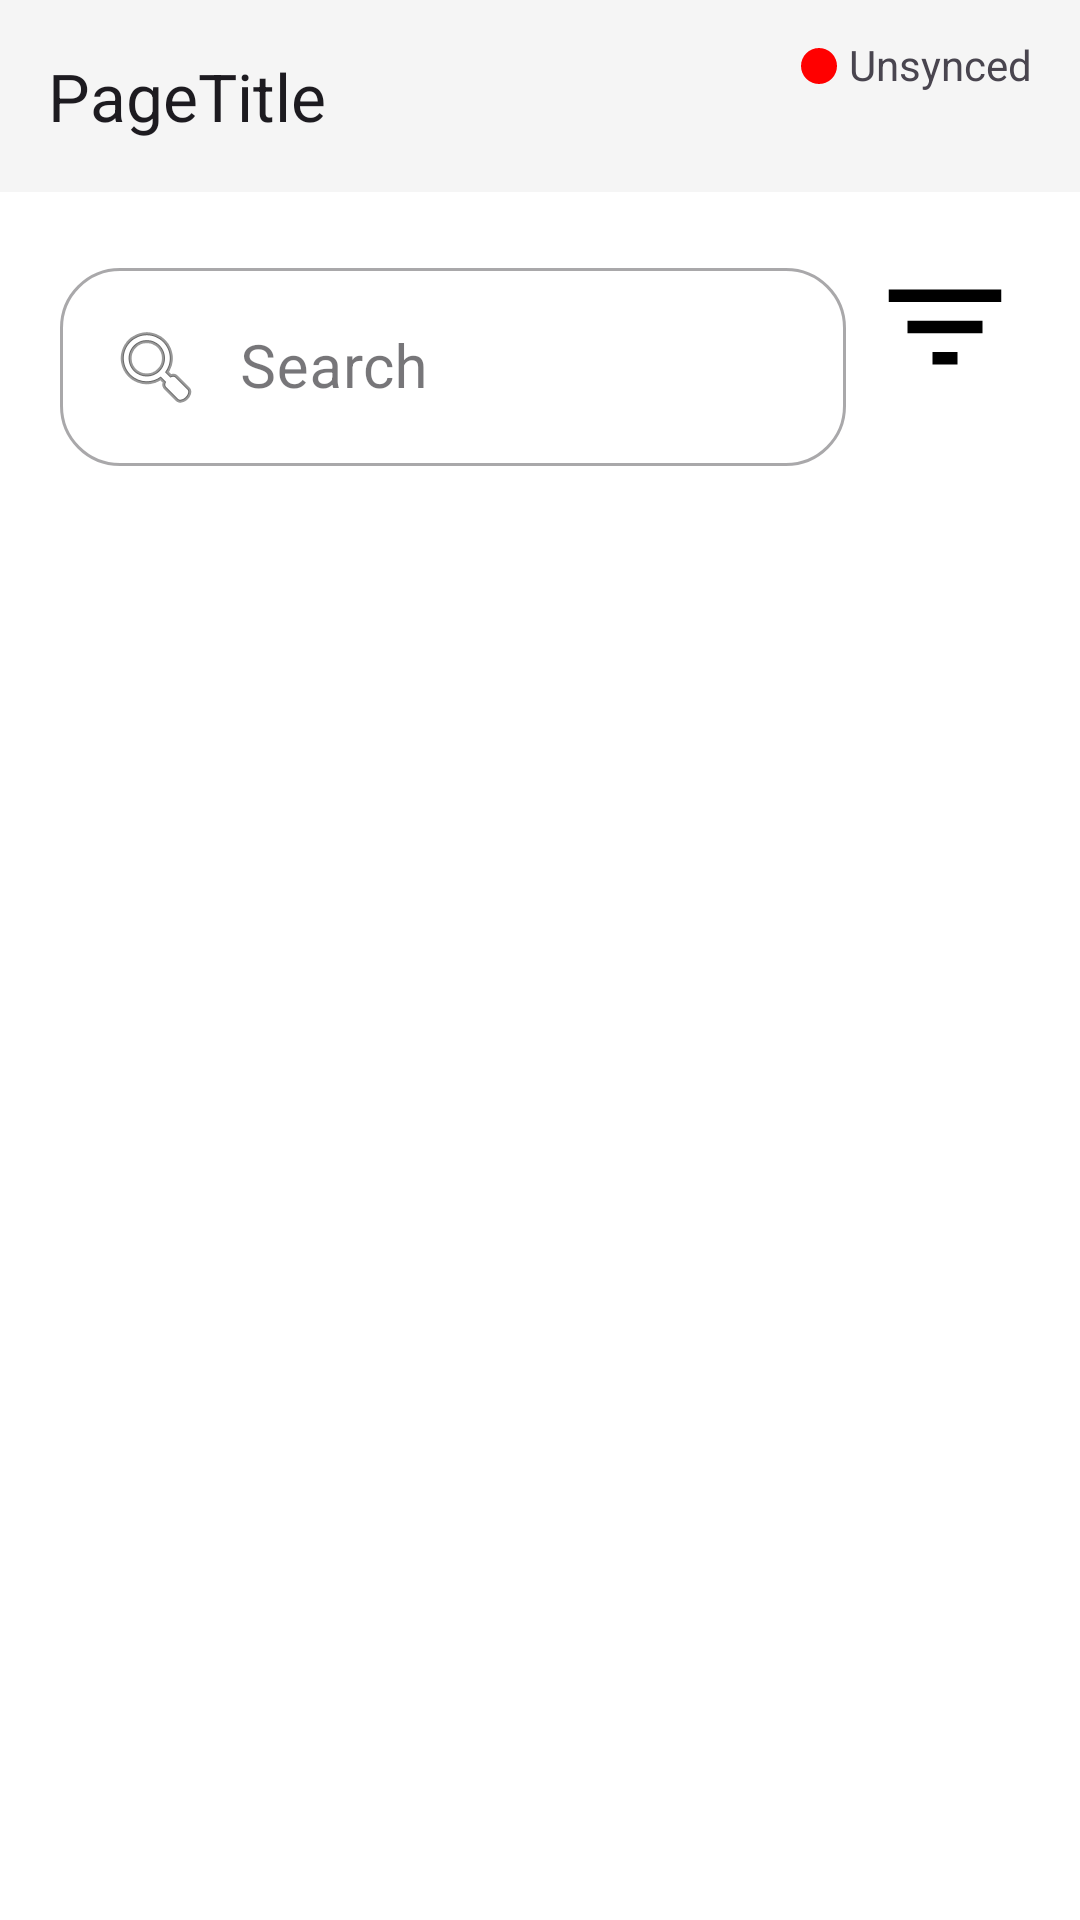

This screen was rendered from an Android layout file. Write that file and the resources it references.
<!-- AndroidManifest.xml: application theme Theme.JobInvoicingAssist -->
<!-- res/layout/activity_view_workplans.xml -->
<?xml version="1.0" encoding="utf-8"?>
<androidx.constraintlayout.widget.ConstraintLayout
    xmlns:android="http://schemas.android.com/apk/res/android"
    xmlns:app="http://schemas.android.com/apk/res-auto"
    xmlns:tools="http://schemas.android.com/tools"
    android:layout_width="match_parent"
    android:layout_height="match_parent"
    android:background="#FFFFFF"
    android:id="@+id/viewWorkPlans"
    tools:context=".ViewWorkPlans">

    
    <include
        android:id="@+id/topBar"
        layout="@layout/view_top_bar"
        android:layout_width="match_parent"
        android:layout_height="wrap_content"
        />

    
    <androidx.constraintlayout.widget.ConstraintLayout
        android:id="@+id/middleLeftSection"
        android:layout_width="0dp"
        android:layout_height="0dp"
        android:padding="20dp"
        app:layout_constraintBottom_toBottomOf="parent"
        app:layout_constraintEnd_toEndOf="parent"
        app:layout_constraintStart_toStartOf="parent"
        app:layout_constraintTop_toBottomOf="@id/topBar">

        <LinearLayout
            android:id="@+id/search_filter_layout"
            android:layout_width="0dp"
            android:layout_height="wrap_content"
            android:orientation="horizontal"
            app:layout_constraintTop_toTopOf="parent"
            app:layout_constraintStart_toStartOf="parent"
            app:layout_constraintEnd_toEndOf="parent">

            <com.google.android.material.textfield.TextInputLayout
                android:id="@+id/searchBarLayout"
                style="@style/Widget.MaterialComponents.TextInputLayout.OutlinedBox"
                android:layout_width="0dp"
                android:layout_height="wrap_content"
                android:layout_weight="1"
                app:boxCornerRadiusTopStart="20dp"
                app:boxCornerRadiusTopEnd="20dp"
                app:boxCornerRadiusBottomStart="20dp"
                app:boxCornerRadiusBottomEnd="20dp">

                <com.google.android.material.textfield.TextInputEditText
                    android:id="@+id/searchEditText"
                    android:layout_width="match_parent"
                    android:layout_height="wrap_content"
                    android:hint="Search"
                    android:textSize="20sp"
                    android:drawableStart="@android:drawable/ic_menu_search"
                    android:drawablePadding="12dp"/>
            </com.google.android.material.textfield.TextInputLayout>

            <ImageView
                android:id="@+id/filterButton"
                android:layout_width="50dp"
                android:layout_height="50dp"
                android:layout_marginStart="8dp"
                android:tint="@color/black"
                android:src="@drawable/ic_filter_list"
                android:contentDescription="Filter"
                tools:ignore="UseAppTint" />
        </LinearLayout>

        <androidx.recyclerview.widget.RecyclerView
            android:id="@+id/workPlansRecyclerView"
            android:layout_width="0dp"
            android:layout_height="0dp"
            android:layout_marginTop="16dp"
            app:layout_constraintBottom_toBottomOf="parent"
            app:layout_constraintEnd_toEndOf="parent"
            app:layout_constraintStart_toStartOf="parent"
            app:layout_constraintTop_toBottomOf="@id/search_filter_layout"
            tools:listitem="@layout/work_plan_item" />

    </androidx.constraintlayout.widget.ConstraintLayout>

</androidx.constraintlayout.widget.ConstraintLayout>
<!-- res/layout/view_top_bar.xml (included above) -->
<?xml version="1.0" encoding="utf-8"?>
<androidx.constraintlayout.widget.ConstraintLayout xmlns:android="http://schemas.android.com/apk/res/android"
    xmlns:app="http://schemas.android.com/apk/res-auto"
    android:layout_width="match_parent"
    android:layout_height="wrap_content">

    
    <com.google.android.material.appbar.MaterialToolbar
        android:id="@+id/top_bar"
        android:layout_width="match_parent"
        android:layout_height="wrap_content"
        android:background="#F5F5F5"
        app:title="PageTitle"
        app:navigationIcon="@drawable/back_arrow"
        app:layout_constraintTop_toTopOf="parent"
        app:layout_constraintStart_toStartOf="parent"
        app:layout_constraintEnd_toEndOf="parent"
        />

    <ImageView
        android:id="@+id/statusDot"
        android:layout_width="12dp"
        android:layout_height="12dp"
        android:layout_marginTop="16dp"
        android:layout_marginEnd="4dp"
        android:elevation="4dp"
        android:src="@drawable/dot_circle"
        app:layout_constraintEnd_toStartOf="@id/SyncText"
        app:layout_constraintTop_toTopOf="parent"
        app:tint="#FF0000" />

    <TextView
        android:id="@+id/SyncText"
        android:layout_width="wrap_content"
        android:layout_height="wrap_content"
        android:layout_marginTop="12dp"
        android:layout_marginEnd="16dp"
        android:elevation="4dp"
        android:text="Unsynced"
        android:textSize="14sp"
        app:layout_constraintEnd_toEndOf="parent"
        app:layout_constraintTop_toTopOf="parent" />

</androidx.constraintlayout.widget.ConstraintLayout>
<!-- res/layout/work_plan_item.xml (included above) -->
<?xml version="1.0" encoding="utf-8"?>
<com.google.android.material.card.MaterialCardView
    xmlns:android="http://schemas.android.com/apk/res/android"
    xmlns:app="http://schemas.android.com/apk/res-auto"
    xmlns:tools="http://schemas.android.com/tools"
    android:layout_width="match_parent"
    android:layout_height="wrap_content"
    android:layout_marginHorizontal="16dp"
    android:layout_marginVertical="8dp"
    app:cardElevation="2dp"
    app:cardCornerRadius="12dp"
    app:cardBackgroundColor="@color/white"
    app:strokeColor="@color/black"
    app:strokeWidth="1dp">

    <androidx.constraintlayout.widget.ConstraintLayout
        android:layout_width="match_parent"
        android:layout_height="wrap_content"
        android:padding="16dp">

        
        <TextView
            android:id="@+id/clientNameTextView"
            android:layout_width="0dp"
            android:layout_height="wrap_content"
            android:text="Client Name"
            android:textSize="28sp"
            android:textStyle="bold"
            android:textColor="@color/black"
            app:layout_constraintStart_toStartOf="parent"
            app:layout_constraintTop_toTopOf="parent"
            app:layout_constraintEnd_toStartOf="@+id/delete_icon"
            android:layout_marginEnd="8dp"/>

        
        <ImageView
            android:id="@+id/delete_icon"
            android:src="@drawable/ic_delete_red"
            app:tint="#F44336"
            android:layout_width="38dp"
            android:layout_height="38dp"
            android:background="@drawable/button_outline"
            android:clickable="true"
            android:focusable="true"
            android:layout_marginStart="8dp"
            app:layout_constraintEnd_toEndOf="parent"
            app:layout_constraintTop_toTopOf="parent" />

        
        <TextView
            android:id="@+id/workTitleTextView"
            android:layout_width="0dp"
            android:layout_height="wrap_content"
            android:text="Work Title"
            android:textSize="22sp"
            android:textColor="#424242"
            android:layout_marginTop="4dp"
            app:layout_constraintStart_toStartOf="parent"
            app:layout_constraintEnd_toEndOf="parent"
            app:layout_constraintTop_toBottomOf="@+id/clientNameTextView" />

        
        <TextView
            android:id="@+id/workLocationTextView"
            android:layout_width="0dp"
            android:layout_height="wrap_content"
            android:text="Work Location"
            android:textSize="18sp"
            android:textColor="#757575"
            android:layout_marginTop="2dp"
            app:layout_constraintStart_toStartOf="parent"
            app:layout_constraintEnd_toEndOf="parent"
            app:layout_constraintTop_toBottomOf="@+id/workTitleTextView" />

        
        <View
            android:id="@+id/divider"
            android:layout_width="match_parent"
            android:layout_height="1dp"
            android:background="#F0F0F0"
            android:layout_marginTop="12dp"
            app:layout_constraintTop_toBottomOf="@+id/workLocationTextView"/>

        

        
        <TextView
            android:id="@+id/startDateTextView"
            android:layout_width="wrap_content"
            android:layout_height="wrap_content"
            android:text="01/01/2023"
            android:textSize="16sp"
            android:textColor="#757575"
            android:layout_marginTop="12dp"
            app:layout_constraintStart_toStartOf="parent"
            app:layout_constraintTop_toBottomOf="@+id/divider"
            app:layout_constraintBottom_toBottomOf="parent"/>

        
        <LinearLayout
            android:layout_width="wrap_content"
            android:layout_height="wrap_content"
            android:orientation="horizontal"
            android:gravity="center_vertical"
            android:layout_marginTop="12dp"
            app:layout_constraintEnd_toEndOf="parent"
            app:layout_constraintTop_toBottomOf="@+id/divider"
            app:layout_constraintBottom_toBottomOf="parent">

            <TextView
                android:id="@+id/statusTextView"
                android:layout_width="wrap_content"
                android:layout_height="wrap_content"
                android:text="IN PROGRESS"
                android:textSize="22sp"
                android:textStyle="bold"
                android:textColor="@color/blue"
                android:layout_marginEnd="8dp"/>

            <ImageView
                android:id="@+id/work_status_icon"
                android:layout_width="38dp"
                android:layout_height="38dp"
                android:src="@drawable/jobbs_list_status_in_progress" />
        </LinearLayout>

    </androidx.constraintlayout.widget.ConstraintLayout>

</com.google.android.material.card.MaterialCardView>
<!-- resources referenced by this layout -->
<resources>
  <color name="black">#FF000000</color>
  <color name="blue">#295FC3</color>
  <color name="white">#FFFFFFFF</color>
  <!-- drawable button_outline (drawable) -->
  <shape xmlns:android="http://schemas.android.com/apk/res/android">
      <solid android:color="@android:color/white"/>
      <stroke android:color="#CCCCCC" android:width="1dp"/>
      <corners android:radius="10dp"/>
  </shape>
  <!-- drawable dot_circle (drawable) -->
  <?xml version="1.0" encoding="utf-8"?>
  <shape xmlns:android="http://schemas.android.com/apk/res/android"
      android:shape="oval">
      <size android:width="10dp" android:height="10dp" />
      <solid android:color="#FFFFFF" />  
  </shape>
  <!-- drawable ic_filter_list (drawable) -->
  <vector xmlns:android="http://schemas.android.com/apk/res/android"
      android:width="24dp"
      android:height="24dp"
      android:viewportWidth="24.0"
      android:viewportHeight="24.0"
      android:tint="@color/black">
    <path
        android:fillColor="@android:color/black"
        android:pathData="M10,18h4v-2h-4v2zM3,6v2h18V6H3zm3,7h12v-2H6v2z"/>
  </vector>
  <!-- drawable jobbs_list_status_in_progress (drawable) -->
  <vector xmlns:android="http://schemas.android.com/apk/res/android" android:height="24dp" android:tint="#EFAE13" android:viewportHeight="960" android:viewportWidth="960" android:width="24dp">
        
      <path android:fillColor="@android:color/white" android:pathData="M480,720Q580,720 650,650Q720,580 720,480Q720,380 650,310Q580,240 480,240L480,480L310,650Q345,683 388.5,701.5Q432,720 480,720ZM480,880Q397,880 324,848.5Q251,817 197,763Q143,709 111.5,636Q80,563 80,480Q80,397 111.5,324Q143,251 197,197Q251,143 324,111.5Q397,80 480,80Q563,80 636,111.5Q709,143 763,197Q817,251 848.5,324Q880,397 880,480Q880,563 848.5,636Q817,709 763,763Q709,817 636,848.5Q563,880 480,880ZM480,800Q614,800 707,707Q800,614 800,480Q800,346 707,253Q614,160 480,160Q346,160 253,253Q160,346 160,480Q160,614 253,707Q346,800 480,800ZM480,480Q480,480 480,480Q480,480 480,480Q480,480 480,480Q480,480 480,480Q480,480 480,480Q480,480 480,480Q480,480 480,480Q480,480 480,480Z"/>
      
  </vector>
  <style name="Theme.JobInvoicingAssist" parent="Base.Theme.JobInvoicingAssist" />
  <style name="Base.Theme.JobInvoicingAssist" parent="Theme.Material3.DayNight.NoActionBar">
          
          
      </style>
</resources>
